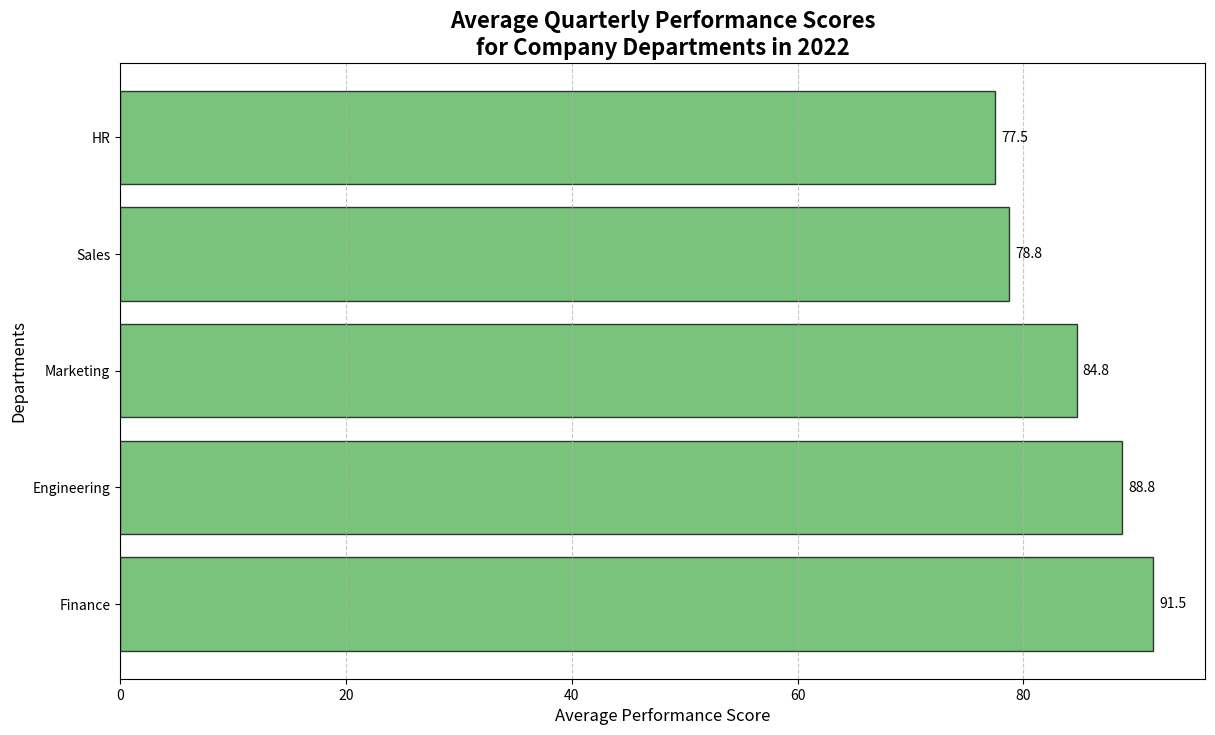

Generate this figure with matplotlib:
import matplotlib.pyplot as plt
import numpy as np

# Departments and their performance scores
departments = ['Engineering', 'HR', 'Marketing', 'Sales', 'Finance']
performance_scores = {
    'Engineering': [88, 92, 85, 90],
    'HR': [75, 80, 78, 77],
    'Marketing': [82, 85, 88, 84],
    'Sales': [77, 79, 81, 78],
    'Finance': [90, 93, 91, 92]
}

# Calculate average performance scores
average_scores = [np.mean(performance_scores[department]) for department in departments]

# Sort departments by average performance scores in descending order
sorted_indices = np.argsort(average_scores)[::-1]
sorted_departments = [departments[i] for i in sorted_indices]
sorted_average_scores = [average_scores[i] for i in sorted_indices]

# Initialize the plot
fig, ax = plt.subplots(figsize=(14, 8))

# Create a horizontal bar plot with sorted data
bars = ax.barh(sorted_departments, sorted_average_scores, color='#4CAF50', alpha=0.75, edgecolor='black')

# Add titles and labels
ax.set_title('Average Quarterly Performance Scores\nfor Company Departments in 2022', fontsize=16, fontweight='bold')
ax.set_xlabel('Average Performance Score', fontsize=12)
ax.set_ylabel('Departments', fontsize=12)

# Display the average score above each bar
for bar, avg in zip(bars, sorted_average_scores):
    plt.text(bar.get_width() + 0.5, bar.get_y() + bar.get_height() / 2, f'{avg:.1f}', va='center', fontsize=10, color='black')

# Add grid lines for better readability
ax.grid(axis='x', linestyle='--', alpha=0.7)

# Display the plot
plt.show()
